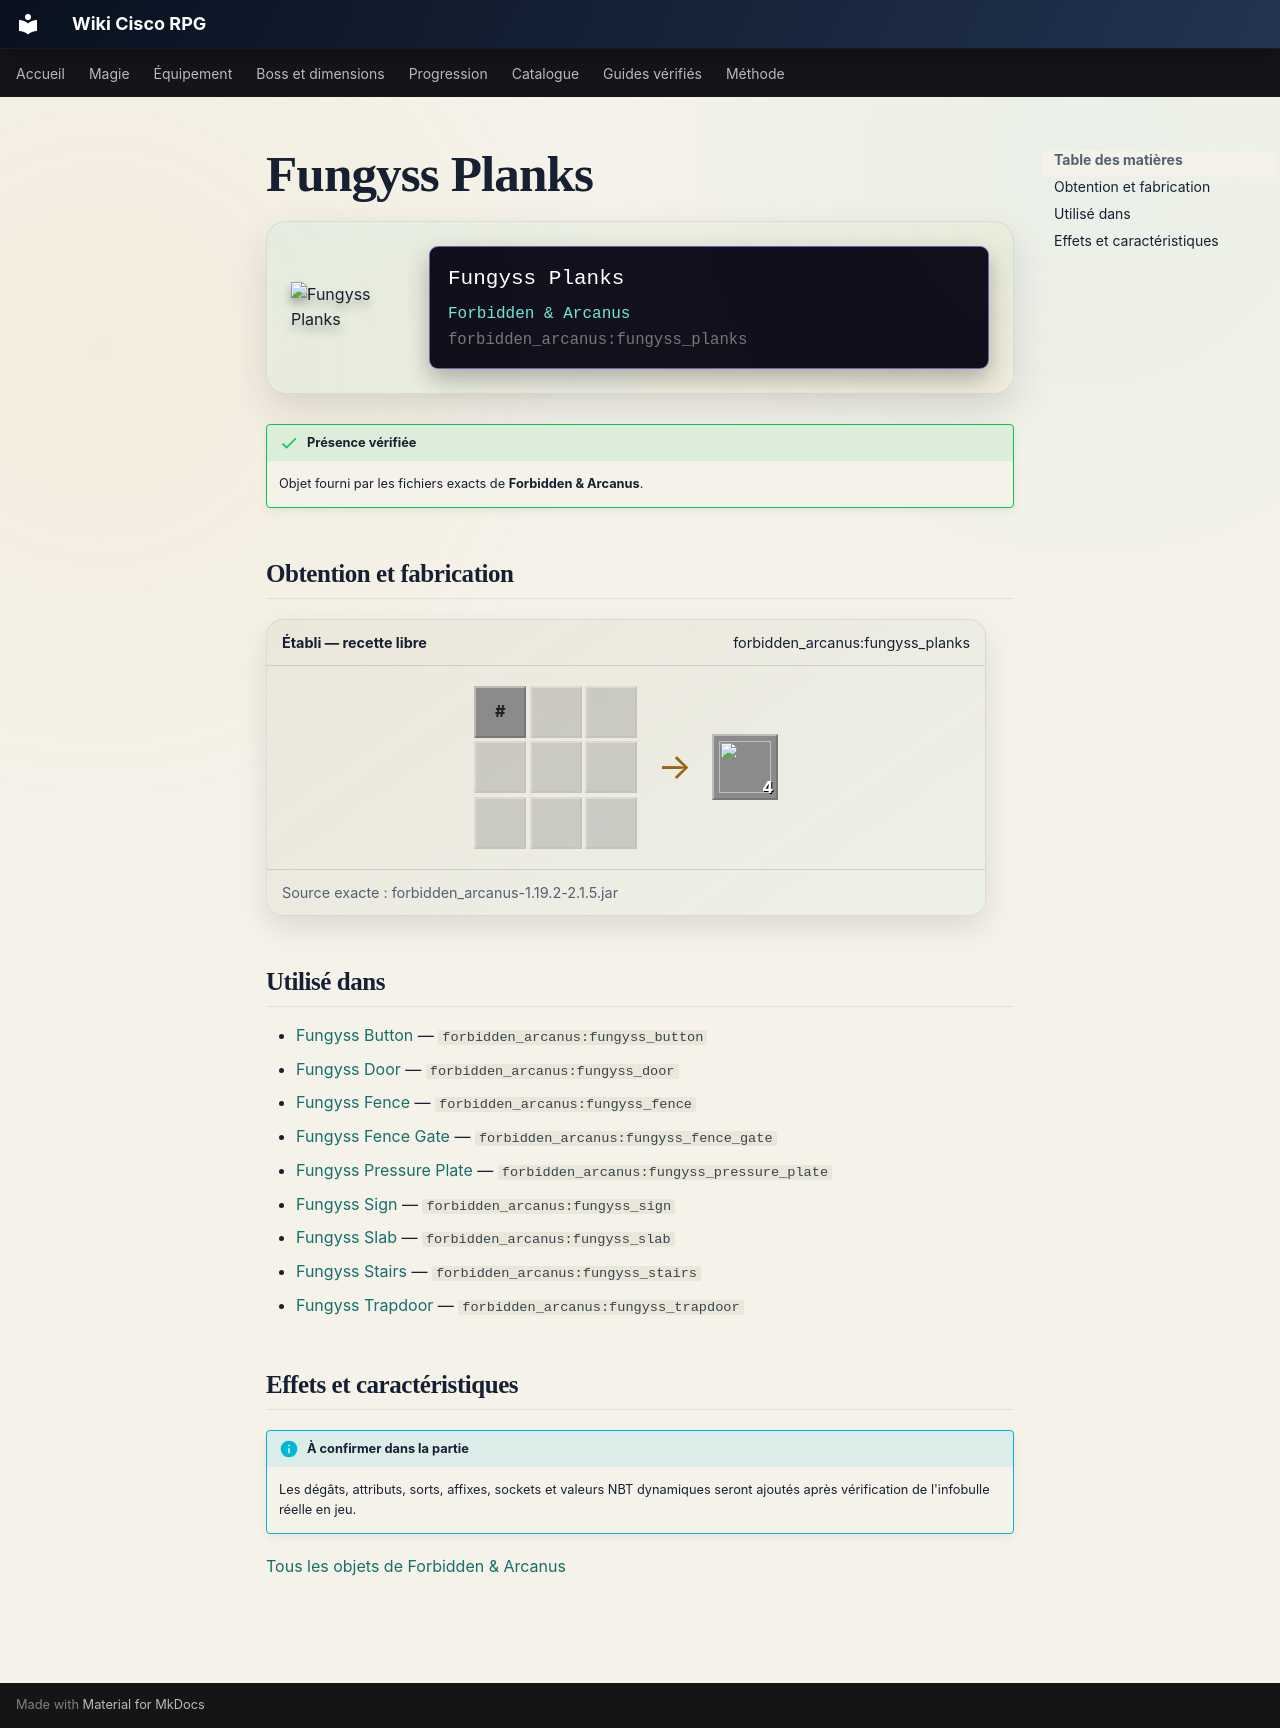

repository: Kloups-Dev/wiki-cisco-rpg · page: catalogue/objets/forbidden_arcanus/fungyss_planks/index.html · generator: mkdocs

# Fungyss Planks

<div class="mc-item-showcase">
<img class="mc-item-icon" src="../../../../assets/generated/items/forbidden_arcanus/fungyss_planks.png" alt="Fungyss Planks">
<div class="mc-tooltip-card">
<div class="mc-tooltip-card__name">Fungyss Planks</div>
<div class="mc-tooltip-card__mod">Forbidden &amp; Arcanus</div>
<div class="mc-tooltip-card__id">forbidden_arcanus:fungyss_planks</div>
</div>
</div>

!!! success "Présence vérifiée"
    Objet fourni par les fichiers exacts de **Forbidden & Arcanus**.

## Obtention et fabrication

<div class="jei-recipe"><div class="jei-recipe__head"><strong>Établi — recette libre</strong><span>forbidden_arcanus:fungyss_planks</span></div><div class="jei-recipe__body"><div class="jei-grid"><span class="jei-slot jei-slot--tag" title="#forbidden_arcanus:fungyss_stems">#</span><span class="jei-slot jei-slot--empty"></span><span class="jei-slot jei-slot--empty"></span><span class="jei-slot jei-slot--empty"></span><span class="jei-slot jei-slot--empty"></span><span class="jei-slot jei-slot--empty"></span><span class="jei-slot jei-slot--empty"></span><span class="jei-slot jei-slot--empty"></span><span class="jei-slot jei-slot--empty"></span></div><span class="jei-arrow">→</span><span class="jei-slot jei-slot--result"><img src="../../../../assets/generated/items/forbidden_arcanus/fungyss_planks.png" alt=""><span class="jei-count">4</span></span></div><div class="jei-recipe__source">Source exacte : forbidden_arcanus-1.19.2-2.1.5.jar</div></div>

## Utilisé dans

- [Fungyss Button](../../../catalogue/objets/forbidden_arcanus/fungyss_button.md) — <code>forbidden_arcanus:fungyss_button</code>
- [Fungyss Door](../../../catalogue/objets/forbidden_arcanus/fungyss_door.md) — <code>forbidden_arcanus:fungyss_door</code>
- [Fungyss Fence](../../../catalogue/objets/forbidden_arcanus/fungyss_fence.md) — <code>forbidden_arcanus:fungyss_fence</code>
- [Fungyss Fence Gate](../../../catalogue/objets/forbidden_arcanus/fungyss_fence_gate.md) — <code>forbidden_arcanus:fungyss_fence_gate</code>
- [Fungyss Pressure Plate](../../../catalogue/objets/forbidden_arcanus/fungyss_pressure_plate.md) — <code>forbidden_arcanus:fungyss_pressure_plate</code>
- [Fungyss Sign](../../../catalogue/objets/forbidden_arcanus/fungyss_sign.md) — <code>forbidden_arcanus:fungyss_sign</code>
- [Fungyss Slab](../../../catalogue/objets/forbidden_arcanus/fungyss_slab.md) — <code>forbidden_arcanus:fungyss_slab</code>
- [Fungyss Stairs](../../../catalogue/objets/forbidden_arcanus/fungyss_stairs.md) — <code>forbidden_arcanus:fungyss_stairs</code>
- [Fungyss Trapdoor](../../../catalogue/objets/forbidden_arcanus/fungyss_trapdoor.md) — <code>forbidden_arcanus:fungyss_trapdoor</code>

## Effets et caractéristiques

!!! info "À confirmer dans la partie"
    Les dégâts, attributs, sorts, affixes, sockets et valeurs NBT dynamiques seront ajoutés après vérification de l'infobulle réelle en jeu.

[Tous les objets de Forbidden & Arcanus](../../../contenu/forbidden-arcanus.md)
